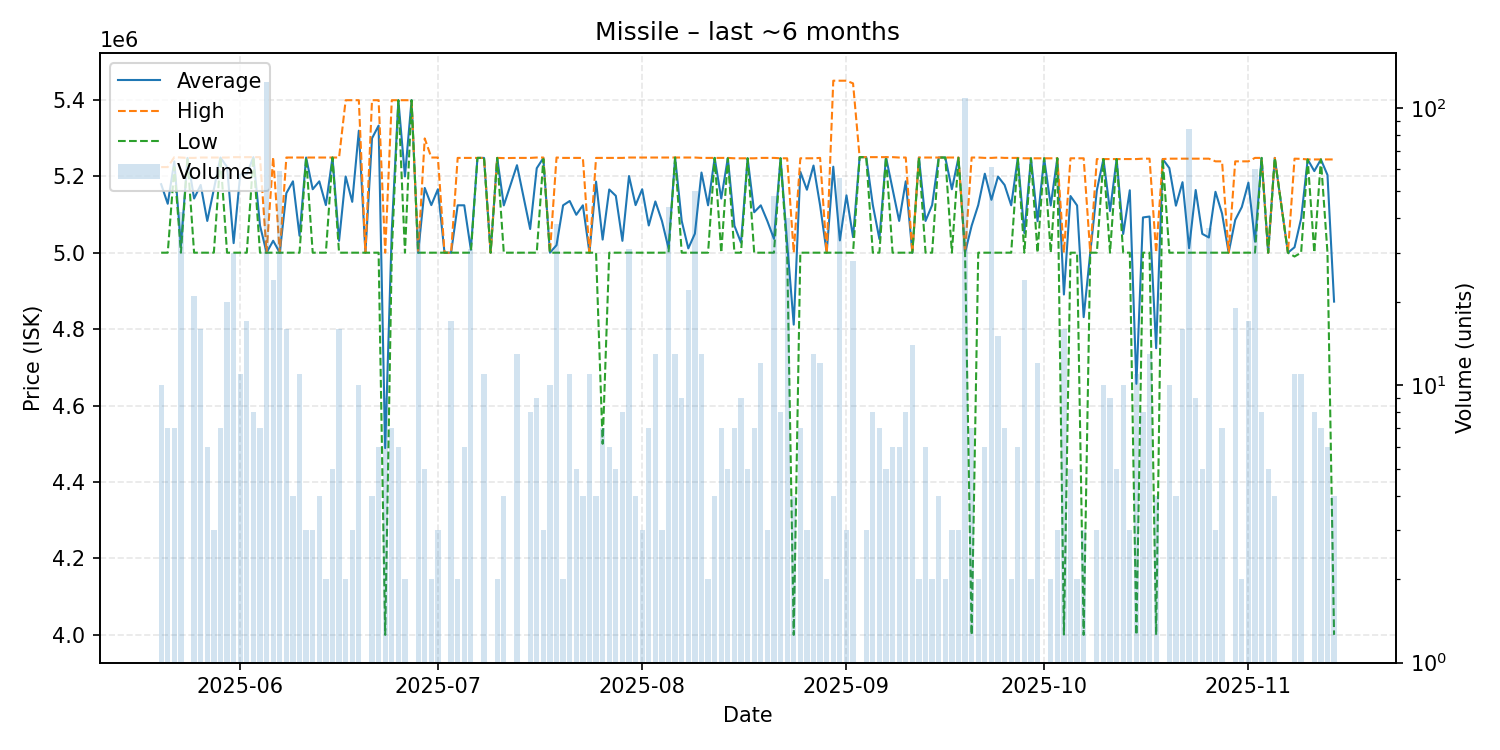

Source data for this figure (header and first rows):
date, average, highest, lowest, order_count, volume
2025-05-20, 5179200, 5224000, 5000000, 7, 10
2025-05-21, 5128000, 5224000, 5000000, 6, 7
2025-05-22, 5238857, 5250000, 5224000, 4, 7
2025-05-23, 5017786, 5249000, 5000000, 2, 42
2025-05-24, 5248000, 5248000, 5248000, 1, 1
2025-05-25, 5141762, 5248000, 5000000, 6, 21
2025-05-26, 5177250, 5249000, 5000000, 9, 16
2025-05-27, 5083000, 5249000, 5000000, 5, 6
2025-05-28, 5166000, 5249000, 5000000, 3, 3
2025-05-29, 5249000, 5249000, 5249000, 2, 7
2025-05-30, 5224350, 5249000, 5000000, 8, 20
2025-05-31, 5025000, 5250000, 5000000, 5, 30
2025-06-01, 5204545, 5250000, 5000000, 7, 11
2025-06-02, 5205882, 5250000, 5000000, 6, 17
2025-06-03, 5250000, 5250000, 5250000, 3, 8
2025-06-04, 5071429, 5250000, 5000000, 3, 7
2025-06-05, 5000000, 5000000, 5000000, 10, 124
2025-06-06, 5031250, 5250000, 5000000, 5, 24
2025-06-07, 5000000, 5000000, 5000000, 5, 59
2025-06-08, 5155625, 5249000, 5000000, 3, 16
2025-06-09, 5186750, 5249000, 5000000, 4, 4
2025-06-10, 5044364, 5249000, 5000000, 6, 11
2025-06-11, 5249000, 5249000, 5249000, 3, 3
2025-06-12, 5166000, 5249000, 5000000, 3, 3
2025-06-13, 5186750, 5249000, 5000000, 4, 4
2025-06-14, 5124500, 5249000, 5000000, 2, 2
2025-06-15, 5249000, 5249000, 5249000, 5, 5
2025-06-16, 5031125, 5249000, 5000000, 6, 16
2025-06-17, 5199500, 5399000, 5000000, 2, 2
2025-06-18, 5133000, 5399000, 5000000, 3, 3
2025-06-19, 5319200, 5399000, 5000000, 8, 10
2025-06-20, 5000000, 5000000, 5000000, 1, 1
2025-06-21, 5299250, 5399000, 5000000, 3, 4
2025-06-22, 5332500, 5399000, 5000000, 6, 6
2025-06-23, 4488778, 5000000, 4000000, 5, 9
2025-06-24, 5057000, 5399000, 5000000, 3, 7
2025-06-25, 5399000, 5399000, 5399000, 1, 6
2025-06-26, 5199500, 5399000, 5000000, 2, 2
2025-06-27, 5399000, 5399000, 5399000, 1, 1
2025-06-28, 5000000, 5000000, 5000000, 2, 38
2025-06-29, 5169400, 5299000, 5000000, 5, 5
2025-06-30, 5124500, 5249000, 5000000, 2, 2
2025-07-01, 5166000, 5249000, 5000000, 2, 3
2025-07-02, 5000000, 5000000, 5000000, 1, 1
2025-07-03, 5000000, 5000000, 5000000, 1, 17
2025-07-04, 5124000, 5248000, 5000000, 2, 2
2025-07-05, 5124000, 5248000, 5000000, 6, 6
2025-07-06, 5008000, 5248000, 5000000, 3, 31
2025-07-07, 5248000, 5248000, 5248000, 1, 1
2025-07-08, 5248000, 5248000, 5248000, 2, 11
2025-07-09, 5000000, 5000000, 5000000, 1, 1
2025-07-10, 5248000, 5248000, 5248000, 2, 2
2025-07-11, 5123750, 5247500, 5000000, 4, 4
2025-07-13, 5228923, 5248000, 5000000, 4, 13
2025-07-15, 5062000, 5248000, 5000000, 4, 8
2025-07-16, 5221000, 5249000, 5000000, 6, 9
2025-07-17, 5247667, 5249000, 5245000, 3, 3
2025-07-18, 5000000, 5000000, 5000000, 1, 10
2025-07-19, 5019658, 5249000, 5000000, 4, 38
2025-07-20, 5124000, 5248000, 5000000, 2, 2
... 116 more rows
